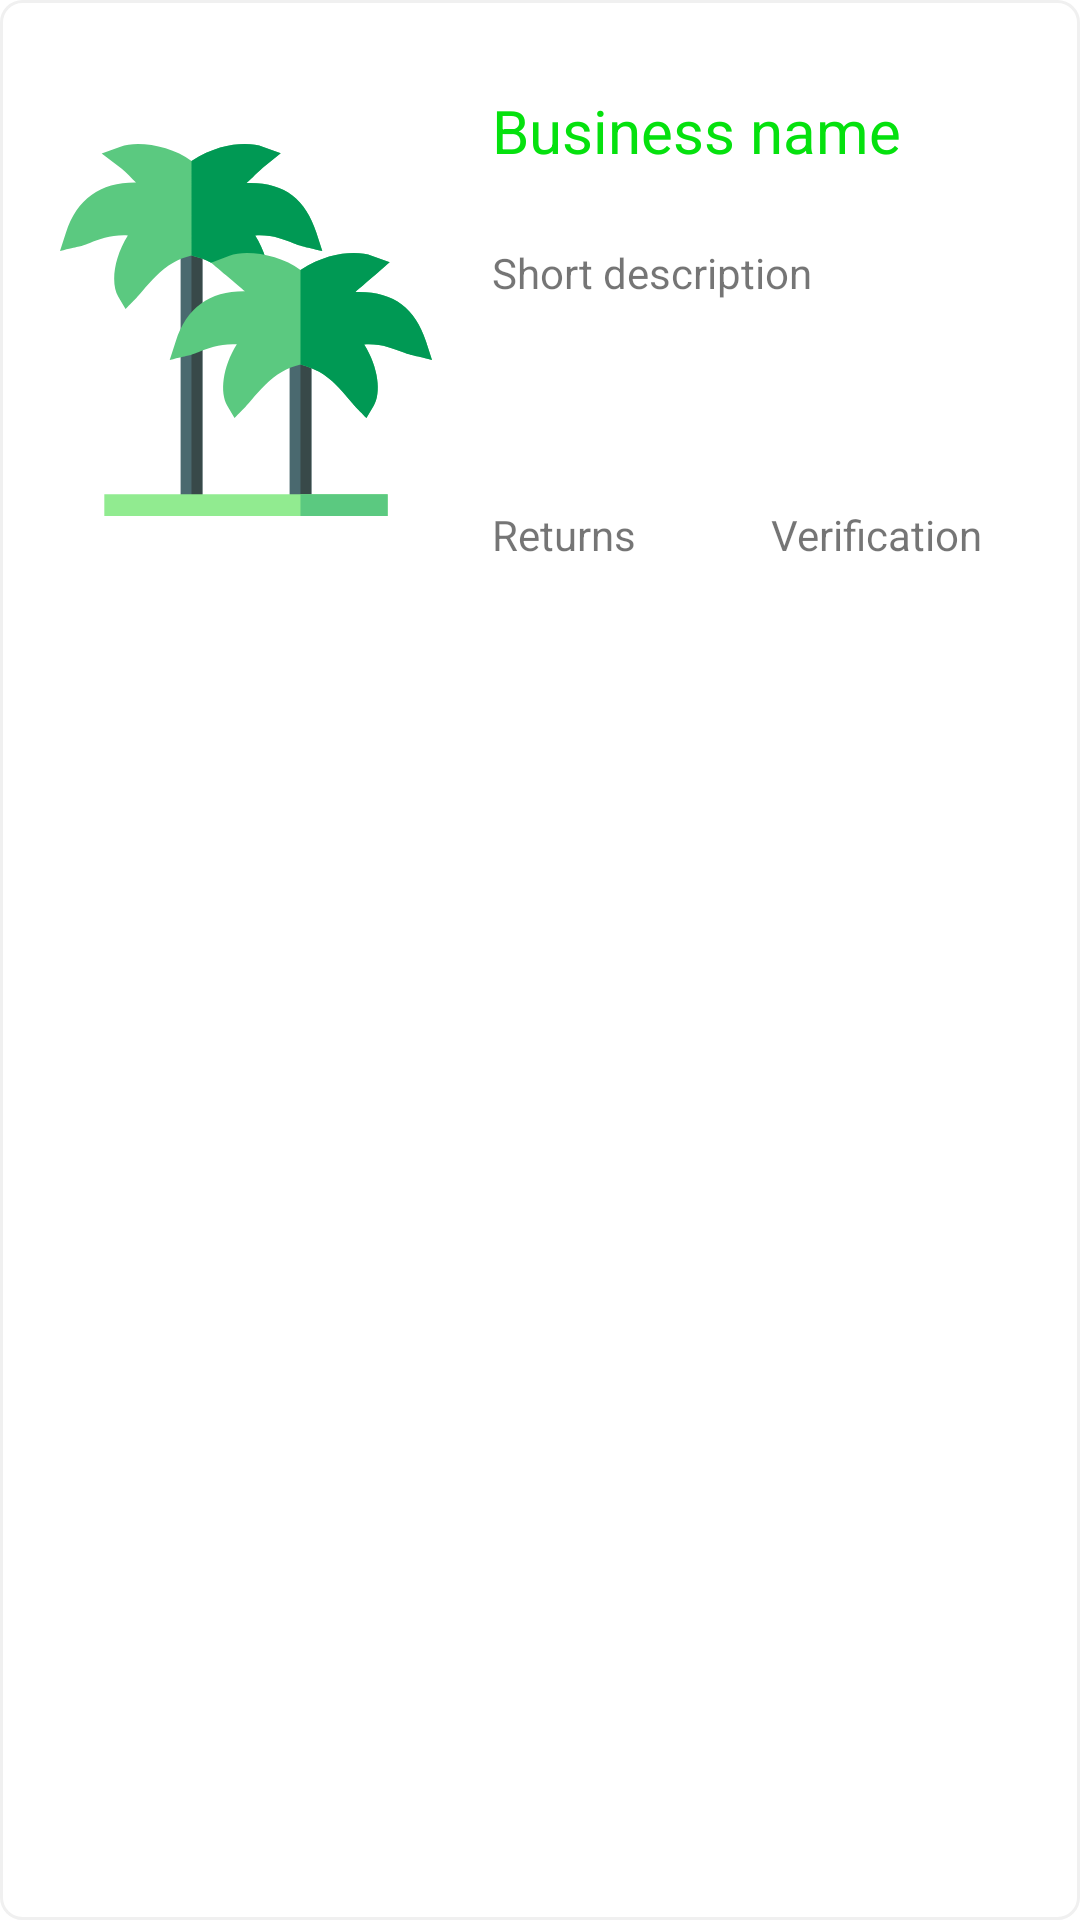

Android layout source for this screen:
<!-- AndroidManifest.xml: application theme AppTheme -->
<!-- res/layout/homepage.xml -->
<?xml version="1.0" encoding="utf-8"?>
<androidx.constraintlayout.widget.ConstraintLayout
    xmlns:android="http://schemas.android.com/apk/res/android"
    xmlns:app="http://schemas.android.com/apk/res-auto"
    android:background="@drawable/farm_item_bg"
    android:layout_marginBottom="20dp"
    android:layout_width="match_parent"
    android:layout_height="wrap_content">

    <LinearLayout
        android:layout_width="match_parent"
        android:layout_height="200dp"
        android:layout_margin="10dp"
        android:padding="10dp"
        android:orientation="horizontal"
        app:layout_constraintEnd_toEndOf="parent"
        app:layout_constraintStart_toStartOf="parent"
        app:layout_constraintTop_toTopOf="parent">

        <ImageView
            android:id="@+id/product_image"
            android:layout_width="0dp"
            android:layout_height="match_parent"
            android:layout_weight="1"
            android:src="@drawable/ic_palm_trees"
            />

        <LinearLayout
            android:layout_width="0dp"
            android:layout_height="match_parent"
            android:layout_weight="1.5"
            android:layout_marginStart="10dp"
            android:orientation="vertical">

            <com.google.android.material.textview.MaterialTextView
                android:id="@+id/farmer_name_tv"
                android:layout_width="match_parent"
                android:layout_height="0dp"
                android:layout_weight="1"
                android:padding="10dp"
                android:textColor="@color/green"
                android:textSize="20dp"
                android:ems="10"
                android:text="Business name"/>

            <com.google.android.material.textview.MaterialTextView
                android:id="@+id/description_tv"
                android:layout_width="match_parent"
                android:layout_height="0dp"
                android:layout_weight="1.7"
                android:padding="10dp"
                android:ems="10"
                android:text="Short description"/>

            <LinearLayout
                android:layout_width="match_parent"
                android:layout_height="0dp"
                android:layout_weight="0.8"
                android:orientation="horizontal">

                <com.google.android.material.textview.MaterialTextView
                    android:id="@+id/return_tv"
                    android:layout_width="0dp"
                    android:layout_height="match_parent"
                    android:layout_weight="1"
                    android:padding="10dp"
                    android:text="Returns" />

                <com.google.android.material.textview.MaterialTextView
                    android:id="@+id/verification_status_tv"
                    android:layout_width="0dp"
                    android:layout_height="match_parent"
                    android:layout_weight="1"
                    android:padding="10dp"
                    android:text="Verification" />

            </LinearLayout>
        </LinearLayout>
    </LinearLayout>
</androidx.constraintlayout.widget.ConstraintLayout>
<!-- resources referenced by this layout -->
<resources>
  <color name="green">#05E10E</color>
  <!-- drawable farm_item_bg (drawable) -->
  <?xml version="1.0" encoding="utf-8"?>
  <shape android:shape="rectangle" xmlns:android="http://schemas.android.com/apk/res/android">
      <corners android:radius="7dp"/>
      <stroke android:width="1dp" android:color="#f0f0f0"/>
  
  </shape>
  <!-- drawable ic_palm_trees: vector/xml drawable (drawable, 3480 chars, omitted) -->
  <style name="AppTheme" parent="Theme.MaterialComponents.DayNight.NoActionBar">
          
          <item name="colorPrimary">@color/colorPrimary</item>
          <item name="colorPrimaryDark">@color/colorPrimaryDark</item>
          <item name="colorAccent">@color/colorAccent</item>
      </style>
  <color name="colorPrimary">#0BB308</color>
  <color name="colorPrimaryDark">#058A07</color>
  <color name="colorAccent">#71F35D</color>
</resources>
